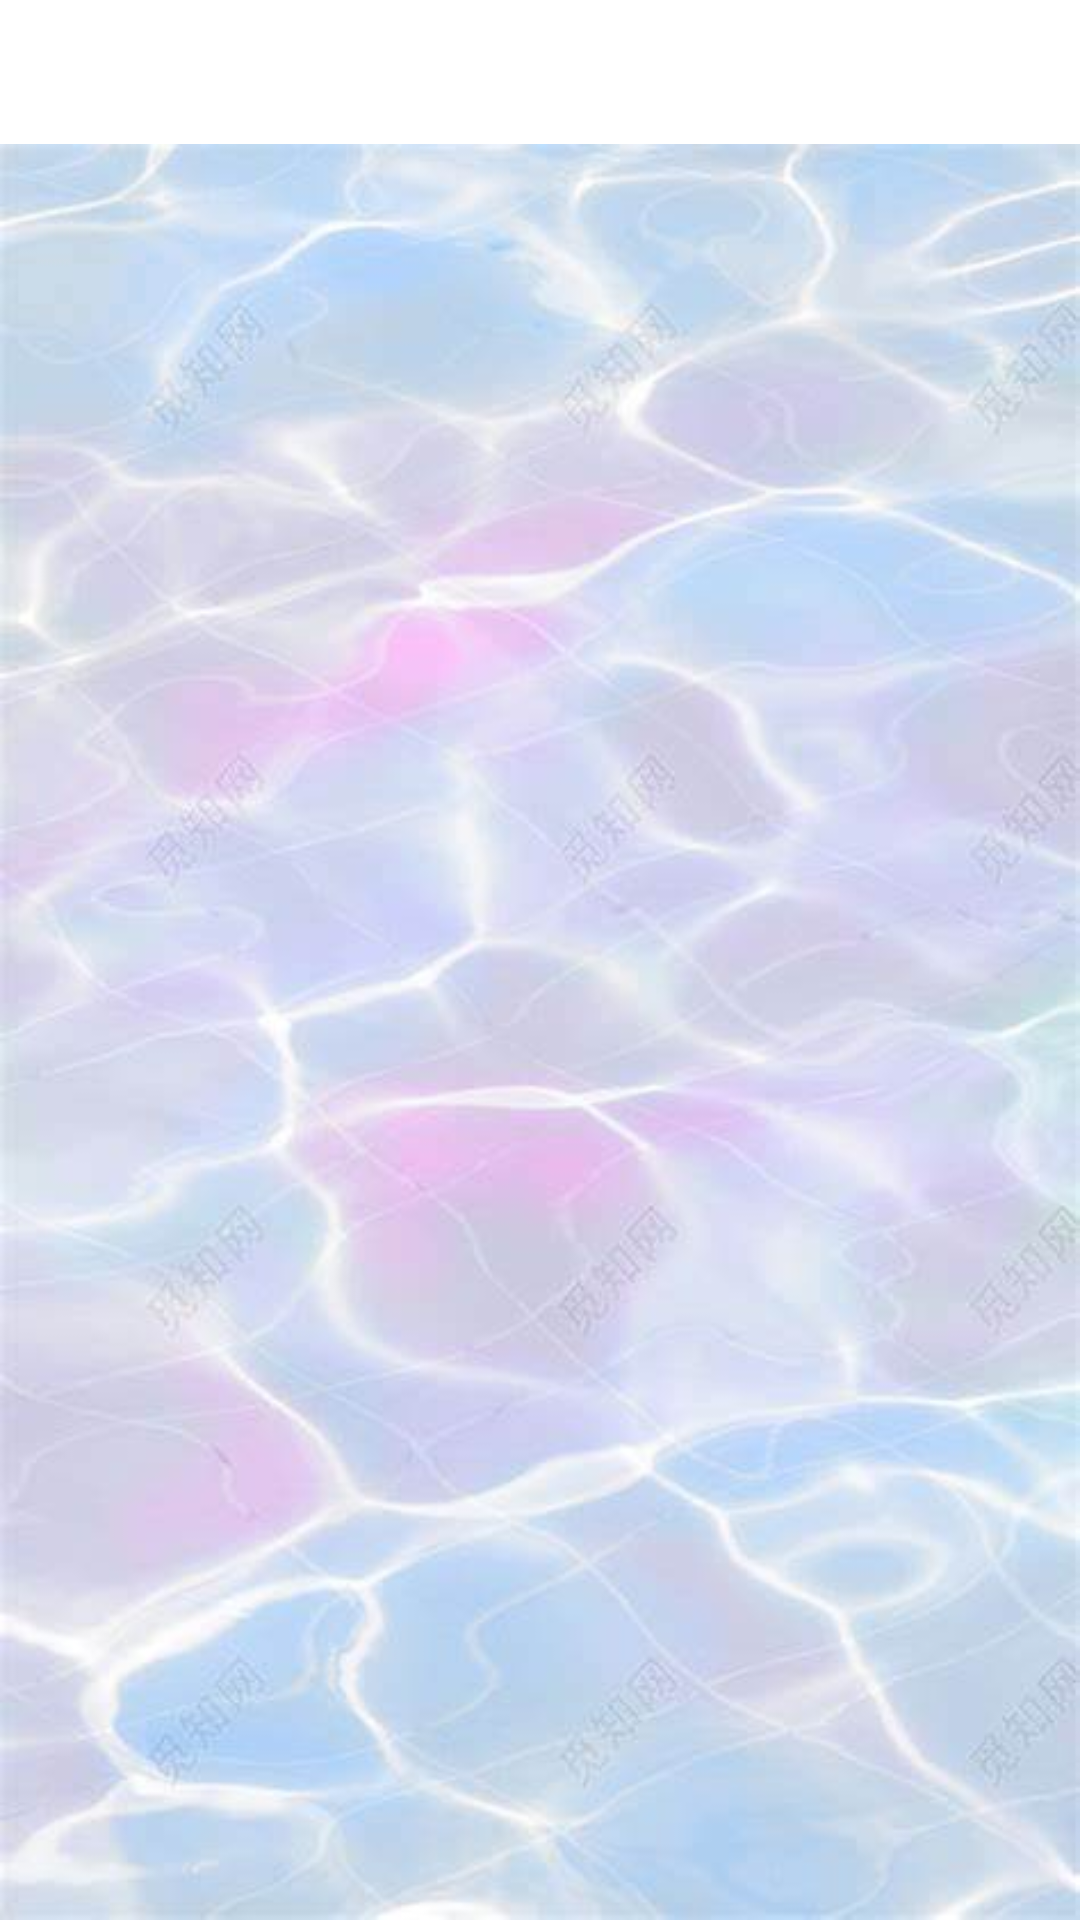

Here is an Android app screen rendered from its layout file. Give the layout XML and the strings, colors and styles it references.
<!-- AndroidManifest.xml: application theme Theme.ShoppingAppProject -->
<!-- res/layout/fragment_sub_category.xml -->
<?xml version="1.0" encoding="utf-8"?>
<androidx.constraintlayout.widget.ConstraintLayout xmlns:android="http://schemas.android.com/apk/res/android"
    xmlns:tools="http://schemas.android.com/tools"
    android:layout_width="match_parent"
    android:layout_height="match_parent" xmlns:app="http://schemas.android.com/apk/res-auto"
    tools:context=".view.home.subcategory.SubCategoryFragment">

    <com.google.android.material.tabs.TabLayout
        android:layout_width="match_parent"
        android:layout_height="wrap_content"
        android:id="@+id/sub_cat_tab"
        app:layout_constraintTop_toTopOf="parent"
        app:layout_constraintStart_toStartOf="parent"
        app:layout_constraintEnd_toEndOf="parent"/>
    <androidx.viewpager2.widget.ViewPager2
        android:layout_width="match_parent"
        android:layout_height="0dp"
        android:id="@+id/sub_cat_viewPage2"
        android:background="@drawable/main_bg"
        app:layout_constraintTop_toBottomOf="@id/sub_cat_tab"
        app:layout_constraintBottom_toBottomOf="parent"/>


</androidx.constraintlayout.widget.ConstraintLayout>
<!-- resources referenced by this layout -->
<resources>
  <!-- drawable main_bg: png bitmap (drawable, 24549 bytes) -->
  <style name="Theme.ShoppingAppProject" parent="Theme.MaterialComponents.DayNight.NoActionBar">
          
          <item name="colorPrimary">@color/purple_500</item>
          <item name="colorPrimaryVariant">@color/purple_700</item>
          <item name="colorOnPrimary">@color/white</item>
          
          <item name="colorSecondary">@color/teal_200</item>
          <item name="colorSecondaryVariant">@color/teal_700</item>
          <item name="colorOnSecondary">@color/black</item>
          <item name="windowActionBar">false</item>
          <item name="windowNoTitle">true</item>
          
          <item name="android:statusBarColor" tools:targetApi="l">?attr/colorPrimaryVariant</item>
          
      </style>
  <color name="purple_500">#FF6200EE</color>
  <color name="purple_700">#FF3700B3</color>
  <color name="white">#FFFFFFFF</color>
  <color name="teal_200">#FF03DAC5</color>
  <color name="teal_700">#FF018786</color>
  <color name="black">#FF000000</color>
</resources>
